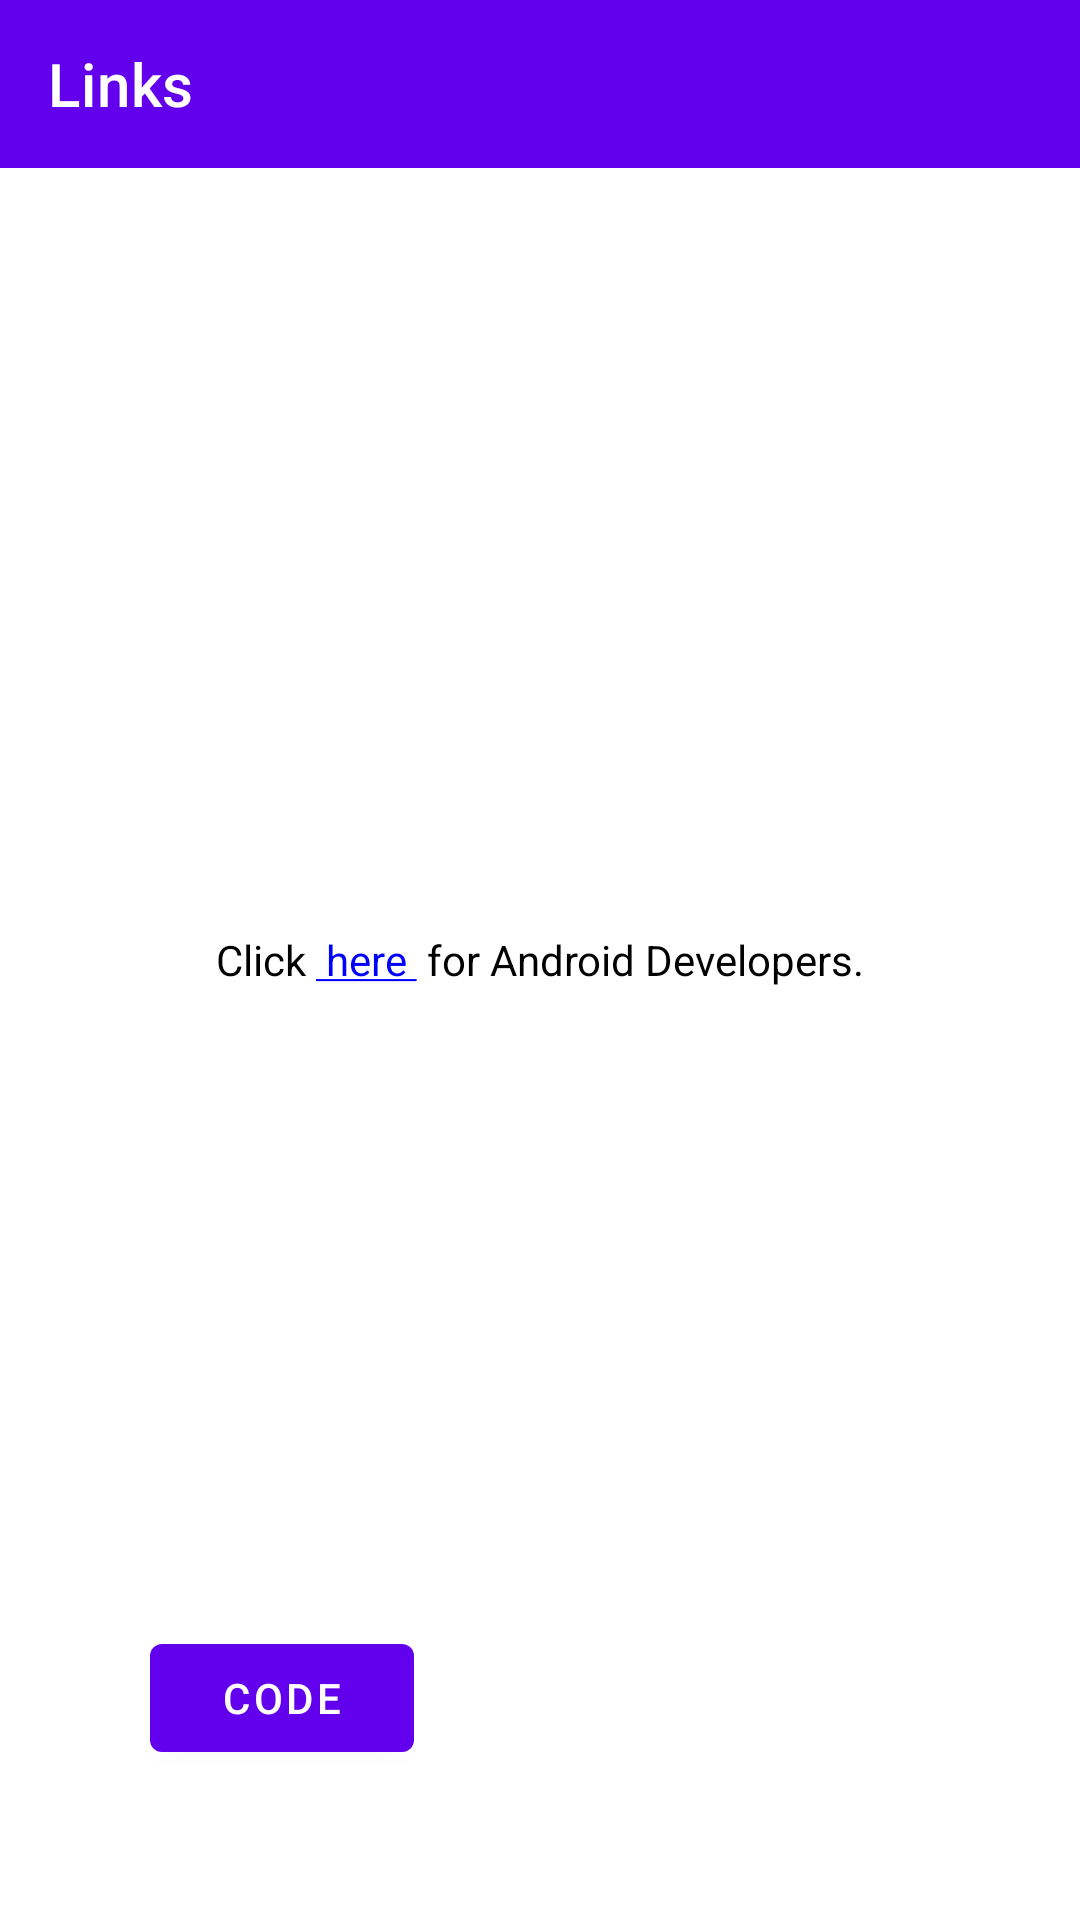

Produce the Android XML layout that renders to this screen, including the resource entries it uses.
<!-- AndroidManifest.xml: application theme Theme.Component -->
<!-- res/layout/activity_link_view.xml -->
<?xml version="1.0" encoding="utf-8"?>
<FrameLayout xmlns:android="http://schemas.android.com/apk/res/android"
    xmlns:app="http://schemas.android.com/apk/res-auto"
    xmlns:tools="http://schemas.android.com/tools"
    android:id="@+id/main"
    android:layout_width="match_parent"
    android:layout_height="match_parent"
    tools:context=".ui.LinkView">

    <com.google.android.material.appbar.AppBarLayout
        android:layout_width="match_parent"
        android:layout_height="wrap_content">

        <androidx.appcompat.widget.Toolbar
            android:layout_width="match_parent"
            android:layout_height="wrap_content"
            android:id="@+id/linkToolbar"
            app:navigationIcon="@drawable/baseline_arrow_back_24"
            app:navigationContentDescription="Back to Home page"
            app:title="Links"
            app:titleTextColor="@color/white"
            android:accessibilityHeading="true" />

    </com.google.android.material.appbar.AppBarLayout>

    <TextView
        android:id="@+id/linksView"
        android:layout_width="wrap_content"
        android:layout_height="wrap_content"
        android:text="@string/linkViews"
        tools:layout_editor_absoluteX="171dp"
        tools:layout_editor_absoluteY="249dp"
        android:textColor="@color/black"
        android:textColorLink="@color/Blue"
        android:layout_gravity="center"/>

    <Button
        android:layout_width="wrap_content"
        android:layout_height="48dp"
        android:layout_margin="50dp"
        android:text="Code"
        android:contentDescription="Code, opens in a bottom sheet"
        android:id="@+id/linkCode"
        app:icon="@drawable/baseline_keyboard_arrow_down_24"
        android:layout_gravity="bottom"
        />

</FrameLayout>
<!-- resources referenced by this layout -->
<resources>
  <color name="Blue">#0000FF</color>
  <color name="black">#FF000000</color>
  <color name="white">#FFFFFFFF</color>
  <string name="linkViews">
      Click <a href=""> here </a> for Android Developers.
      </string>
  <style name="Theme.Component" parent="Theme.MaterialComponents.DayNight.DarkActionBar">
          
          <item name="colorPrimary">@color/purple_500</item>
          <item name="colorPrimaryVariant">@color/purple_700</item>
          <item name="colorOnPrimary">@color/white</item>
          
          <item name="colorSecondary">@color/teal_200</item>
          <item name="colorSecondaryVariant">@color/teal_700</item>
          <item name="colorOnSecondary">@color/black</item>
          
          <item name="android:statusBarColor">?attr/colorPrimaryVariant</item>
          
      </style>
  <color name="purple_500">#FF6200EE</color>
  <color name="purple_700">#FF3700B3</color>
  <color name="teal_200">#FF03DAC5</color>
  <color name="teal_700">#FF018786</color>
</resources>
